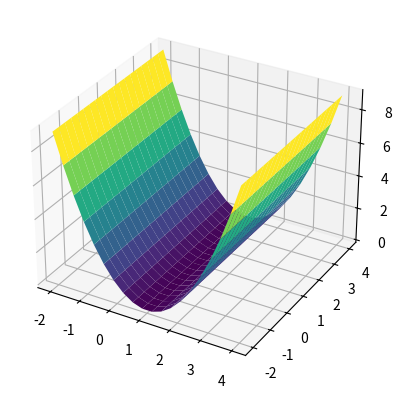

This chart was generated by the following Python code:
import numpy as np
import matplotlib.pyplot as plt

p = 20
r = 3

def func(X, y, theta):
    diff = np.matmul(X, theta) - y
    return np.linalg.norm(diff, axis=0)**2

theta1 = np.linspace(-2, 4, p)
theta2 = np.linspace(-2, 4, p)

X = np.array([[1, 0]])
y = np.array([1])

Theta1, Theta2 = np.meshgrid(theta1, theta2)
Thetas = np.vstack([np.reshape(Theta1, -1), np.reshape(Theta2, -1)])
f = func(X, y, Thetas).reshape(p, p)

fig = plt.figure()
ax = plt.axes(projection='3d')
ax.plot_surface(Theta1, Theta2, f, rstride=1, cstride=1,
                cmap='viridis', edgecolor='none')
# ax.contour3D(Theta1, Theta2, f, 50, cmap='binary')
plt.show()